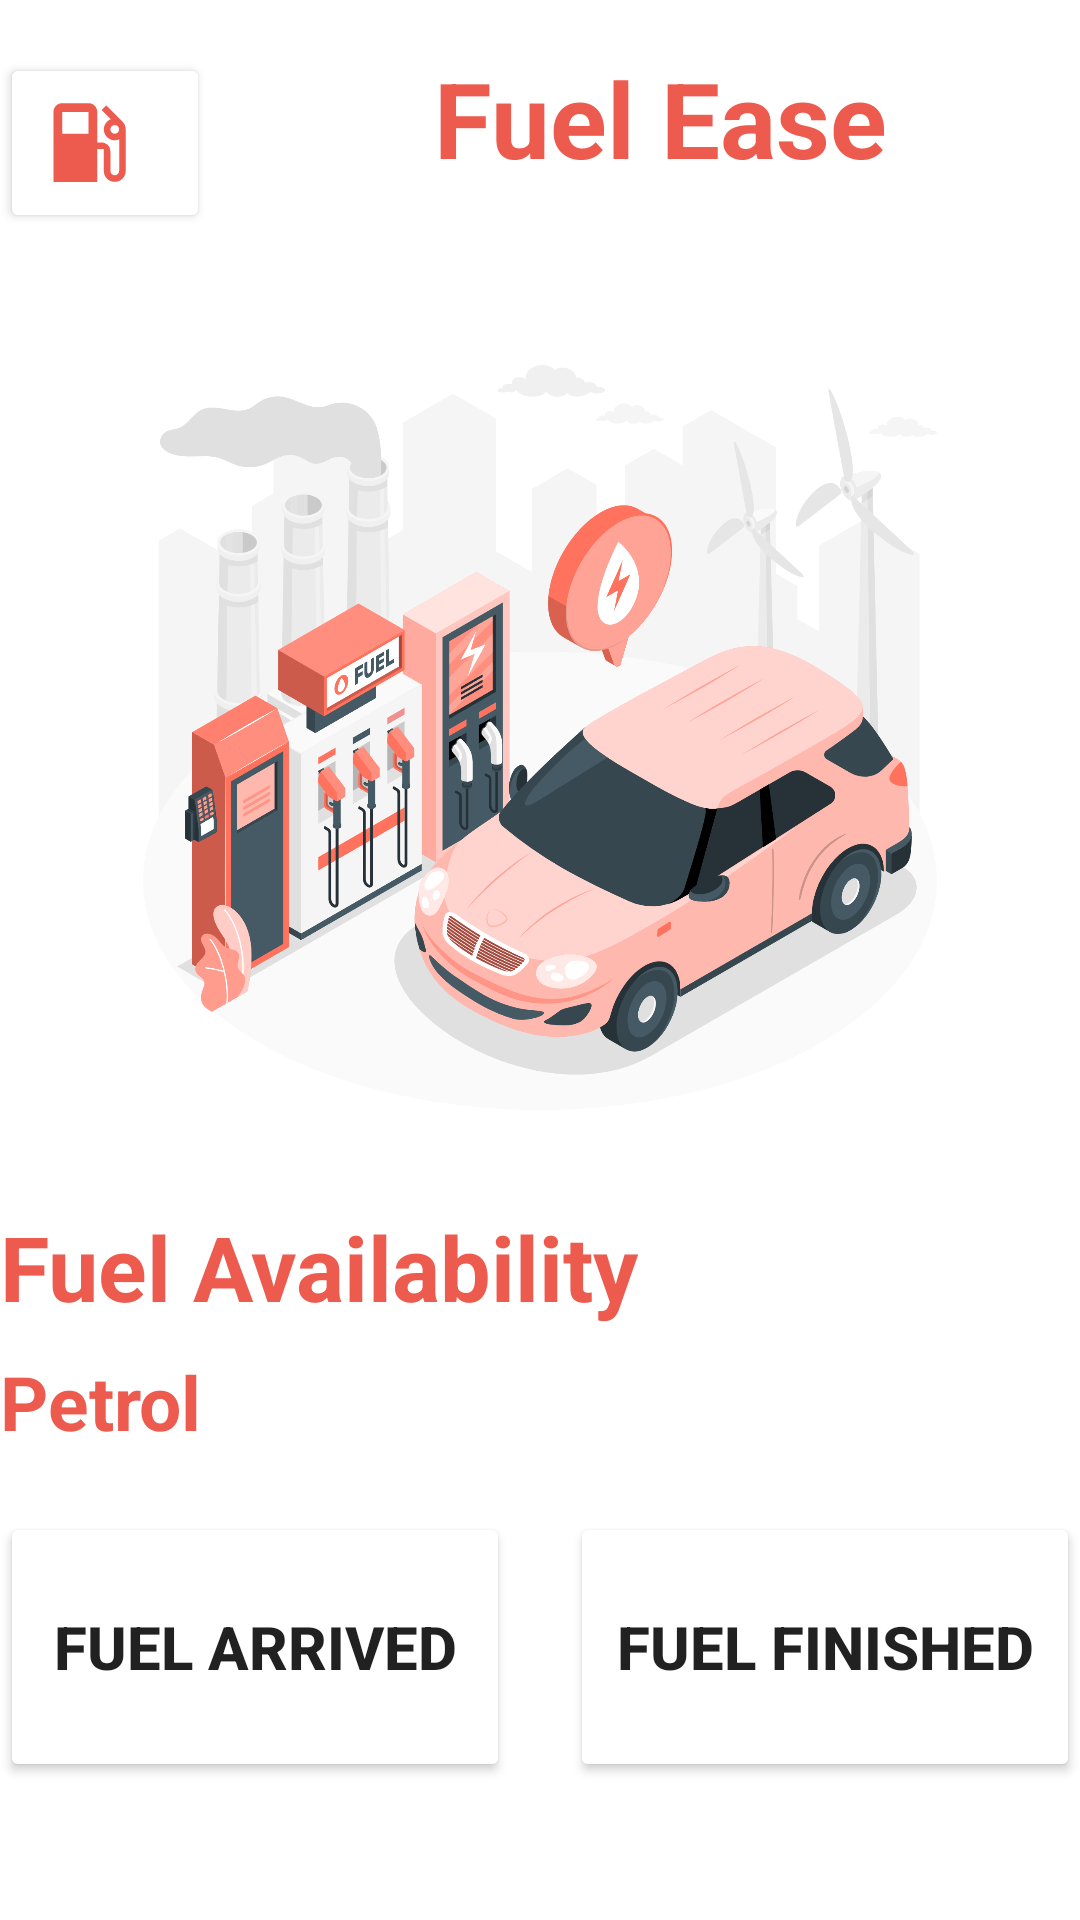

This screen was rendered from an Android layout file. Write that file and the resources it references.
<!-- AndroidManifest.xml: application theme splashScreenTheme -->
<!-- res/layout/activity_station_owner_main.xml -->
<?xml version="1.0" encoding="utf-8"?>
<LinearLayout xmlns:android="http://schemas.android.com/apk/res/android"
    xmlns:tools="http://schemas.android.com/tools"
    android:layout_width="match_parent"
    android:layout_height="match_parent"
    android:orientation="vertical"
    android:layout_margin="20dp"
    tools:context=".StationOwnerMain">

    <LinearLayout
        android:layout_width="wrap_content"
        android:layout_height="wrap_content"
        android:orientation="horizontal"
        android:layout_marginBottom="5dp">

        <Button
            android:id="@+id/viewUserProfile"
            android:layout_width="70dp"
            android:layout_height="60dp"
            android:layout_marginTop="16dp"
            android:backgroundTint="@color/white"
            android:drawableLeft="@drawable/stationprofile1"
            android:drawablePadding="5dp"
            android:drawableTint="@color/orange1"
            android:layout_marginBottom="20dp"/>

        <TextView
            android:id="@+id/mainLabel"
            android:gravity="center"
            android:layout_width="300dp"
            android:layout_height="wrap_content"
            android:layout_marginTop="16dp"
            android:layout_marginBottom="20dp"
            android:text="@string/fuel_ease"
            android:textColor="@color/orange1"
            android:textStyle="bold"
            android:textSize="35dp"
            />

    </LinearLayout>

    <ImageView
        android:id="@+id/regImg"
        android:layout_width="match_parent"
        android:layout_height="280dp"
        android:layout_marginBottom="5dp"
        android:contentDescription="@string/img_content_login"
        android:src="@drawable/station_main" />


    <LinearLayout
        android:id="@+id/fuel_status"
        android:layout_width="match_parent"
        android:layout_height="wrap_content"
        android:layout_marginBottom="5dp"
        android:orientation="vertical"
        >

        <TextView
            android:id="@+id/mainUiLabel"
            android:layout_width="match_parent"
            android:layout_height="wrap_content"
            android:layout_marginTop="16dp"
            android:layout_marginBottom="3dp"
            android:text="@string/fuel_label"
            android:textSize="30dp"
            android:textStyle="bold"
            android:textColor="@color/orange1"/>
        <TextView
            android:id="@+id/petrolLabel"
            android:layout_width="match_parent"
            android:layout_height="wrap_content"
            android:layout_marginTop="5dp"
            android:layout_marginBottom="20dp"
            android:text="@string/petrol"
            android:textSize="25dp"
            android:textStyle="bold"
            android:textColor="@color/orange1"/>

        <LinearLayout
            android:id="@+id/btn_layout"
            android:layout_width="match_parent"
            android:layout_height="wrap_content"
            android:orientation="horizontal">

            <Button
                android:id="@+id/petrol_arrive_btn"
                android:layout_width="match_parent"
                android:layout_height="90dp"
                android:layout_weight="1"

                android:padding="10dp"
                android:textSize="20dp"
                android:backgroundTintMode="add"
                android:backgroundTint="@color/orange1"
                android:layout_marginEnd="10dp"
                android:text="@string/f_arrived"
                android:textStyle="bold"/>

            <Button
                android:id="@+id/petrol_finish_btn"
                android:layout_width="match_parent"
                android:layout_height="90dp"
                android:layout_weight="1"
                android:backgroundTintMode="add"
                android:backgroundTint="@color/orange1"

                android:padding="10dp"
                android:textSize="20dp"
                android:layout_marginStart="10dp"
                android:text="@string/f_finished"
                android:textStyle="bold"/>
        </LinearLayout>

    </LinearLayout>


    <LinearLayout
        android:id="@+id/station_status"
        android:layout_width="match_parent"
        android:layout_height="wrap_content"
        android:layout_marginBottom="20dp"
        android:orientation="vertical">

        <TextView
            android:id="@+id/stationUiLabel"
            android:layout_width="match_parent"
            android:layout_height="wrap_content"
            android:layout_marginTop="16dp"
            android:layout_marginBottom="15dp"
            android:text="@string/diesel"
            android:textSize="25dp"
            android:textStyle="bold"
            android:textColor="@color/orange1" />

        <LinearLayout
            android:id="@+id/btn_layout1"
            android:layout_width="match_parent"
            android:layout_height="wrap_content"
            android:orientation="horizontal">

            <Button
                android:id="@+id/diesel_arrive_btn"
                android:layout_width="match_parent"
                android:layout_height="90dp"
                android:layout_weight="1"

                android:padding="10dp"
                android:textSize="20dp"
                android:backgroundTintMode="add"
                android:backgroundTint="@color/orange1"
                android:layout_marginEnd="10dp"
                android:text="@string/f_arrived"
                android:textStyle="bold"/>

            <Button
                android:id="@+id/diesel_finish_btn"
                android:layout_width="match_parent"
                android:layout_height="90dp"
                android:layout_weight="1"
                android:backgroundTintMode="add"
                android:backgroundTint="@color/orange1"

                android:padding="10dp"
                android:textSize="20dp"
                android:layout_marginStart="10dp"
                android:text="@string/f_finished"
                android:textStyle="bold"/>
        </LinearLayout>



    </LinearLayout>

</LinearLayout>
<!-- resources referenced by this layout -->
<resources>
  <color name="orange1">#ED5B4F</color>
  <color name="white">#FFFFFFFF</color>
  <!-- drawable station_main: png bitmap (drawable, 497869 bytes) -->
  <!-- drawable stationprofile1 (drawable) -->
  <vector android:height="35dp" android:tint="#000000"
  
      android:viewportHeight="24" android:viewportWidth="24"
      android:width="35dp" xmlns:android="http://schemas.android.com/apk/res/android">
      <path android:fillColor="@android:color/white" android:pathData="M19.77,7.23l0.01,-0.01 -3.72,-3.72L15,4.56l2.11,2.11c-0.94,0.36 -1.61,1.26 -1.61,2.33 0,1.38 1.12,2.5 2.5,2.5 0.36,0 0.69,-0.08 1,-0.21v7.21c0,0.55 -0.45,1 -1,1s-1,-0.45 -1,-1L17,14c0,-1.1 -0.9,-2 -2,-2h-1L14,5c0,-1.1 -0.9,-2 -2,-2L6,3c-1.1,0 -2,0.9 -2,2v16h10v-7.5h1.5v5c0,1.38 1.12,2.5 2.5,2.5s2.5,-1.12 2.5,-2.5L20.5,9c0,-0.69 -0.28,-1.32 -0.73,-1.77zM12,10L6,10L6,5h6v5zM18,10c-0.55,0 -1,-0.45 -1,-1s0.45,-1 1,-1 1,0.45 1,1 -0.45,1 -1,1z"/>
  </vector>
  <string name="diesel">Diesel</string>
  <string name="f_arrived">Fuel Arrived</string>
  <string name="f_finished">Fuel Finished</string>
  <string name="fuel_ease">Fuel Ease</string>
  <string name="fuel_label">Fuel Availability</string>
  <string name="img_content_login">Login activity image</string>
  <string name="petrol">Petrol</string>
  <style name="splashScreenTheme" parent="Theme.MaterialComponents.DayNight.NoActionBar">
          <item name="android:statusBarColor">@color/white</item>
      </style>
</resources>
